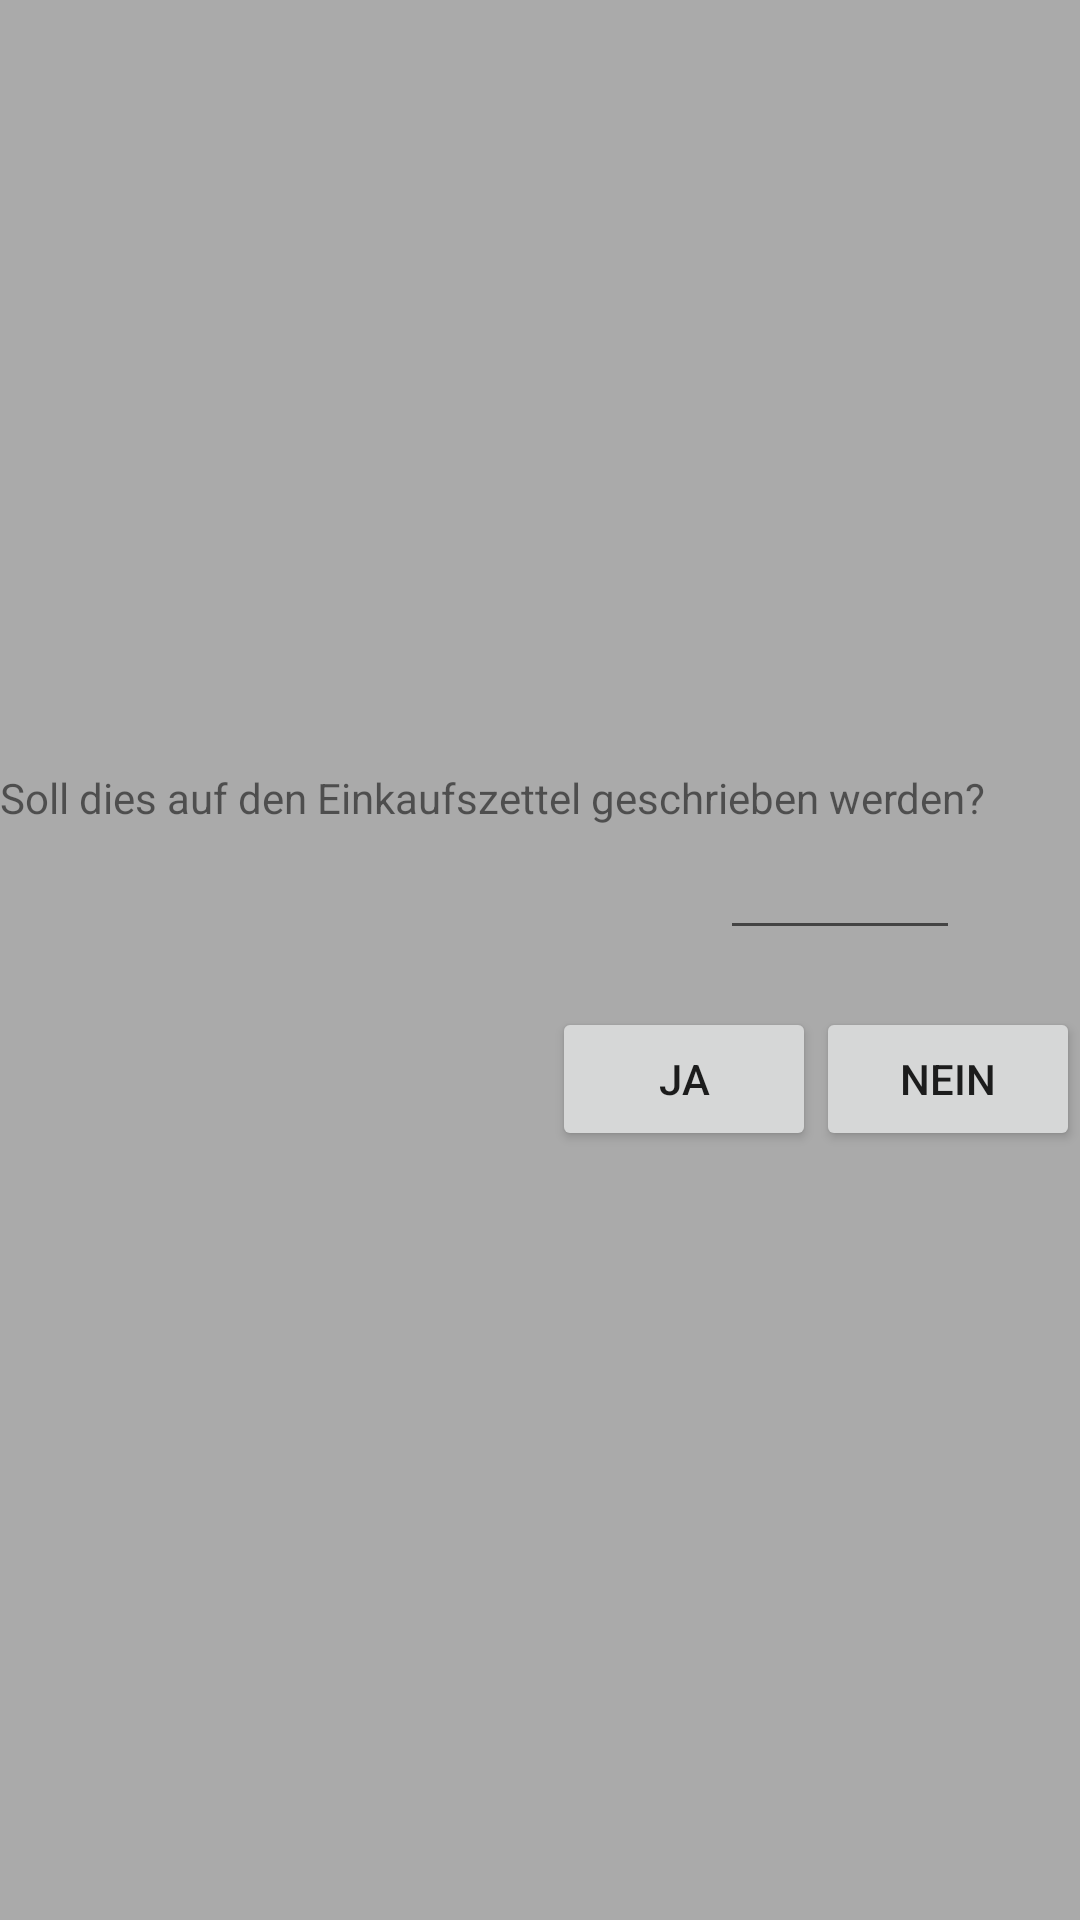

Produce the Android XML layout that renders to this screen, including the resource entries it uses.
<!-- AndroidManifest.xml: application theme AppTheme -->
<!-- res/layout/popup_fach.xml -->
<?xml version="1.0" encoding="utf-8"?>
<RelativeLayout
    xmlns:android="http://schemas.android.com/apk/res/android"
    android:layout_width="match_parent"
    android:layout_height="match_parent"
    android:background="@android:color/darker_gray">


    <LinearLayout
        android:layout_width="match_parent"
        android:layout_height="wrap_content"
        android:orientation="vertical"
        android:layout_centerInParent="true">

        <ScrollView
            android:layout_width="match_parent"
            android:layout_height="match_parent">
            <LinearLayout
                android:layout_width="match_parent"
                android:layout_height="wrap_content"
                android:orientation="vertical">
            <TextView
                android:layout_width="match_parent"
                android:layout_height="wrap_content"
                android:text="Soll dies auf den Einkaufszettel geschrieben werden?"/>

            <LinearLayout
                android:layout_width="match_parent"
                android:layout_height="wrap_content"
                android:orientation="horizontal" >

                <TextView
                    android:id="@+id/essensname_popup"
                    android:layout_width="0dp"
                    android:layout_height="wrap_content"
                    android:layout_weight="6"/>

                <EditText
                    android:id="@+id/anzahl_popup"
                    android:layout_width="0dp"
                    android:layout_height="wrap_content"
                    android:layout_weight="2"/>

                <TextView
                    android:id="@+id/einheit_popup"
                    android:layout_width="0dp"
                    android:layout_height="wrap_content"
                    android:layout_weight="1"/>

            </LinearLayout>

            <TextView
                android:id="@+id/hinweis_popup"
                android:layout_width="match_parent"
                android:layout_height="wrap_content" />

            <RelativeLayout
                android:layout_width="match_parent"
                android:layout_height="wrap_content">

                <Button
                    android:layout_toLeftOf="@id/cancel"
                    android:id="@+id/confirm"
                    android:layout_width="wrap_content"
                    android:layout_height="wrap_content"
                    android:text="JA" />

                <Button
                    android:id="@+id/cancel"
                    android:layout_width="wrap_content"
                    android:layout_height="wrap_content"
                    android:text="NEIN"
                    android:layout_alignParentRight="true" />

            </RelativeLayout>
            </LinearLayout>
        </ScrollView>
    </LinearLayout>



</RelativeLayout>
<!-- resources referenced by this layout -->
<resources>
  <style name="AppTheme" parent="Theme.AppCompat.Light.NoActionBar">
          
          <item name="colorPrimary">@android:color/primary_text_light</item>
          <item name="colorPrimaryDark">@android:color/holo_blue_light</item>
          <item name="colorAccent">@color/colorAccent</item>
      </style>
  <color name="colorAccent">#03DAC5</color>
</resources>
